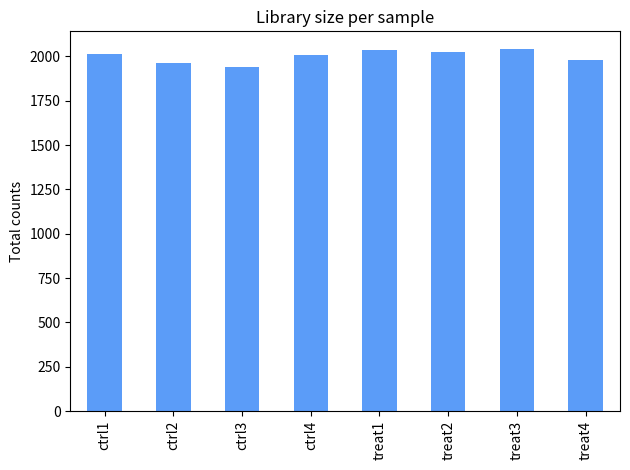

The script that saved this image:
# Install the analysis tools (takes ~1 min in Colab)
!pip install pandas matplotlib seaborn -q


import pandas as pd, numpy as np
import matplotlib.pyplot as plt

# A small example counts matrix: rows = genes, columns = samples
# (4 control vs 4 treated). In the lesson you load a real public dataset instead.
np.random.seed(0)
genes = [f"GENE{i:03d}" for i in range(1, 21)]
samples = ["ctrl1","ctrl2","ctrl3","ctrl4","treat1","treat2","treat3","treat4"]
counts = pd.DataFrame(np.random.poisson(100, size=(20, 8)), index=genes, columns=samples)
counts.head()


# Basic sanity checks every RNA-seq analysis starts with
print("Genes:", counts.shape[0], "| Samples:", counts.shape[1])
print("Library sizes (total counts per sample):")
print(counts.sum())


# Visualise library sizes
counts.sum().plot(kind="bar", color="#5b9cf8")
plt.ylabel("Total counts"); plt.title("Library size per sample"); plt.tight_layout(); plt.show()
